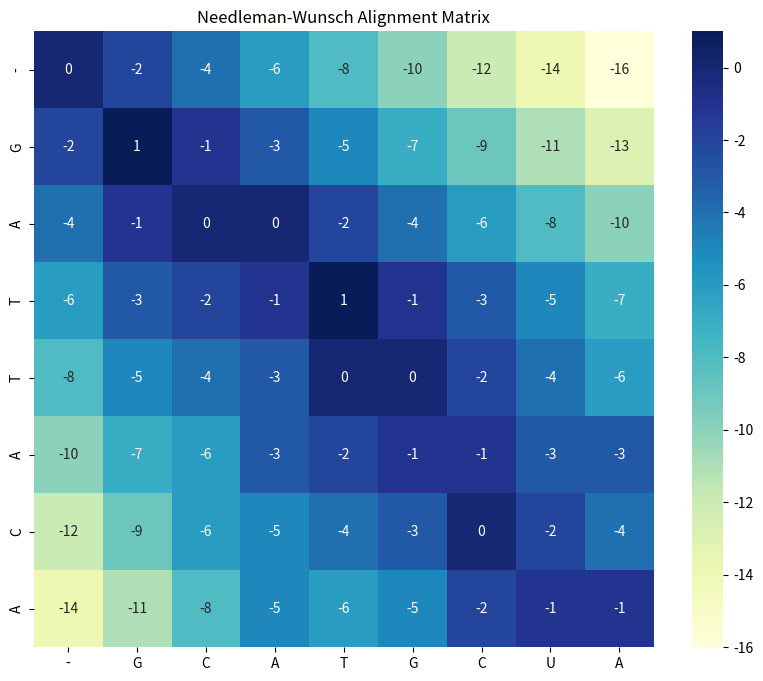

The script that saved this image:
import numpy as np
import matplotlib.pyplot as plt
import seaborn as sns

# --- 1. FUNKCJA OBLICZAJĄCA PUNKTY (MACIERZ) ---
def needleman_wunsch(seq1, seq2, match=1, mismatch=-1, gap=-2):
    n, m = len(seq1), len(seq2)
    score_matrix = np.zeros((n + 1, m + 1))
    
    for i in range(n + 1): score_matrix[i][0] = i * gap
    for j in range(m + 1): score_matrix[0][j] = j * gap
        
    for i in range(1, n + 1):
        for j in range(1, m + 1):
            if seq1[i-1] == seq2[j-1]:
                diag = score_matrix[i-1][j-1] + match
            else:
                diag = score_matrix[i-1][j-1] + mismatch
            score_matrix[i][j] = max(diag, score_matrix[i-1][j] + gap, score_matrix[i][j-1] + gap)
    return score_matrix

# --- 2. FUNKCJA ODTWARZAJĄCA DOPASOWANIE (TRACEBACK) ---
def get_alignment(seq1, seq2, score_matrix, gap=-2):
    align1, align2 = "", ""
    i, j = len(seq1), len(seq2)
    while i > 0 or j > 0:
        current_score = score_matrix[i][j]
        if i > 0 and j > 0 and (score_matrix[i-1][j-1] + (1 if seq1[i-1] == seq2[j-1] else -1) == current_score):
            align1 += seq1[i-1]; align2 += seq2[j-1]
            i -= 1; j -= 1
        elif i > 0 and score_matrix[i-1][j] + gap == current_score:
            align1 += seq1[i-1]; align2 += "-"
            i -= 1
        else:
            align1 += "-"; align2 += seq2[j-1]
            j -= 1
    return align1[::-1], align2[::-1]

# --- 3. FUNKCJA RYSUJĄCA WYKRES ---
def plot_matrix(matrix, seq1, seq2):
    plt.figure(figsize=(10, 8))
    x_labels = ["-"] + list(seq2)
    y_labels = ["-"] + list(seq1)
    sns.heatmap(matrix, annot=True, fmt=".0f", cmap="YlGnBu", xticklabels=x_labels, yticklabels=y_labels)
    plt.title("Needleman-Wunsch Alignment Matrix")
    plt.show()

# --- 4. URUCHOMIENIE I WYNIKI ---
s1 = "GATTACA"
s2 = "GCATGCUA"

# Najpierw liczymy macierz!
matrix = needleman_wunsch(s1, s2)

# Potem robimy dopasowanie na podstawie tej macierzy
a1, a2 = get_alignment(s1, s2, matrix)

print("Macierz dopasowania zapisana pomyślnie.")
print(f"Final Alignment Score: {matrix[len(s1)][len(s2)]}")
print("\nNajlepsze dopasowanie (Alignment):")
print(a1)
print(a2)

# Na końcu pokazujemy wykres
plot_matrix(matrix, s1, s2)
